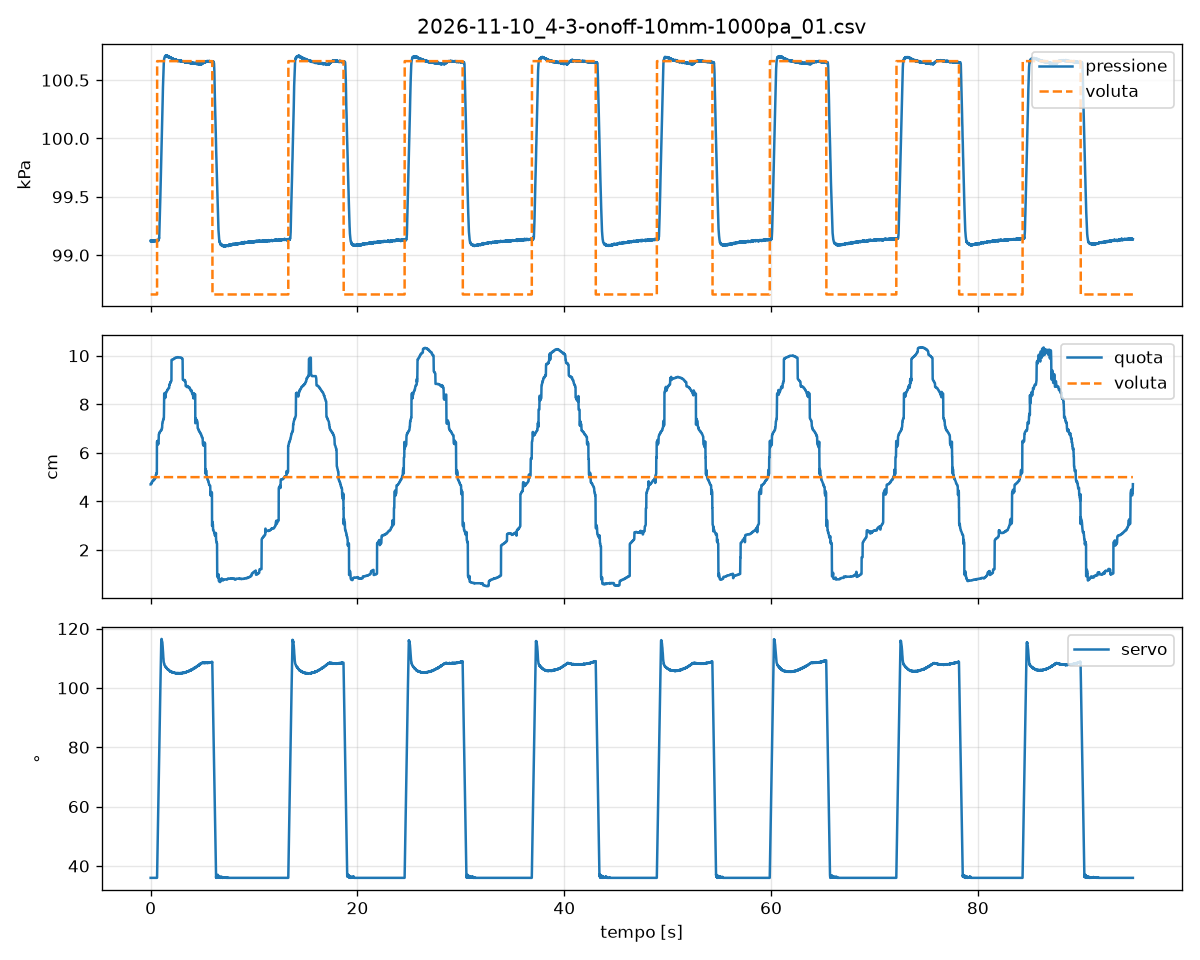

The table this chart was drawn from, first rows:
# esperimento: 4-3_onoff-10mm-1000Pa
# data: 2026-11-10 19:21:13
# parametri: K, O, 10, 1000 R 5 cm, PI 0.02/0.1, durata=95
# firmware: palombaro 0.2, protocollo 1
# quota: decimi di mm sopra P1 fermo sul…, ms
t_mac, seq, t_esp_ms, p_pa, u_decimi, stato, quota_dmm, eta_quota_ms, vista, p_rif_pa, quota_rif_dmm
1794334874, 254852, 2548651, 99122, 360, H, 470, 6, 0, 98663, 500
1794334874, 254853, 2548661, 99122, 360, H, 470, 17, 0, 98663, 500
1794334874, 254854, 2548671, 99124, 360, H, 471, 10, 0, 98663, 500
1794334874, 254855, 2548680, 99127, 360, H, 471, 22, 0, 98663, 500
1794334874, 254856, 2548690, 99119, 360, H, 471, 29, 0, 98663, 500
1794334874, 254857, 2548701, 99120, 360, H, 473, 4, 0, 98663, 500
1794334874, 254858, 2548711, 99116, 360, H, 473, 17, 0, 98663, 500
1794334874, 254859, 2548720, 99118, 360, H, 473, 23, 0, 98663, 500
1794334874, 254860, 2548730, 99118, 360, H, 475, 10, 0, 98663, 500
1794334874, 254861, 2548741, 99121, 360, H, 476, 2, 0, 98663, 500
1794334874, 254862, 2548751, 99120, 360, H, 478, 3, 0, 98663, 500
1794334874, 254863, 2548761, 99123, 360, H, 478, 16, 0, 98663, 500
1794334874, 254864, 2548770, 99120, 360, H, 478, 24, 0, 98663, 500
1794334874, 254865, 2548781, 99120, 360, H, 480, 5, 0, 98663, 500
1794334874, 254866, 2548791, 99118, 360, H, 481, 2, 0, 98663, 500
1794334874, 254867, 2548801, 99116, 360, H, 481, 12, 0, 98663, 500
1794334874, 254868, 2548811, 99123, 360, H, 482, 8, 0, 98663, 500
1794334874, 254869, 2548820, 99120, 360, H, 482, 19, 0, 98663, 500
1794334874, 254870, 2548830, 99120, 360, H, 483, 3, 0, 98663, 500
1794334874, 254871, 2548841, 99123, 360, H, 484, 1, 0, 98663, 500
1794334874, 254872, 2548851, 99121, 360, H, 484, 11, 0, 98663, 500
1794334874, 254873, 2548860, 99124, 360, H, 484, 21, 0, 98663, 500
1794334874, 254874, 2548870, 99118, 360, H, 485, 5, 0, 98663, 500
1794334874, 254875, 2548881, 99122, 360, H, 486, 5, 0, 98663, 500
1794334874, 254876, 2548891, 99122, 360, H, 487, 6, 0, 98663, 500
1794334874, 254877, 2548901, 99122, 360, H, 487, 13, 0, 98663, 500
1794334874, 254878, 2548910, 99122, 360, H, 487, 24, 0, 98663, 500
1794334874, 254879, 2548921, 99122, 360, H, 488, 11, 0, 98663, 500
1794334874, 254880, 2548930, 99120, 360, H, 488, 8, 0, 98663, 500
1794334874, 254881, 2548941, 99124, 360, H, 488, 18, 0, 98663, 500
1794334874, 254882, 2548950, 99123, 360, H, 489, 4, 0, 98663, 500
1794334874, 254883, 2548961, 99123, 360, H, 489, 13, 0, 98663, 500
1794334874, 254884, 2548971, 99119, 360, H, 488, 11, 0, 98663, 500
1794334874, 254885, 2548980, 99126, 360, H, 488, 8, 0, 98663, 500
1794334874, 254886, 2548991, 99123, 360, H, 488, 16, 0, 98663, 500
1794334874, 254887, 2549000, 99120, 360, H, 491, 4, 0, 98663, 500
1794334874, 254888, 2549011, 99122, 360, H, 493, 7, 0, 98663, 500
1794334874, 254889, 2549021, 99124, 360, H, 494, 3, 0, 98663, 500
1794334874, 254890, 2549031, 99126, 360, H, 494, 16, 0, 98663, 500
1794334874, 254891, 2549040, 99126, 360, H, 494, 22, 0, 98663, 500
1794334874, 254892, 2549050, 99120, 360, H, 493, 6, 0, 98663, 500
1794334874, 254893, 2549061, 99124, 360, H, 494, 6, 0, 98663, 500
1794334874, 254894, 2549071, 99123, 360, H, 494, 15, 0, 98663, 500
1794334874, 254895, 2549080, 99123, 360, H, 494, 24, 0, 98663, 500
1794334874, 254896, 2549090, 99122, 360, H, 496, 11, 0, 98663, 500
1794334874, 254897, 2549101, 99122, 360, H, 497, 12, 0, 98663, 500
1794334874, 254898, 2549110, 99128, 360, H, 497, 20, 0, 98663, 500
1794334874, 254899, 2549120, 99126, 360, H, 500, 6, 0, 98663, 500
1794334874, 254900, 2549131, 99123, 360, H, 500, 15, 0, 98663, 500
1794334874, 254901, 2549141, 99120, 360, H, 508, 3, 0, 98663, 500
1794334874, 254902, 2549151, 99120, 360, H, 508, 11, 0, 98663, 500
1794334874, 254903, 2549160, 99121, 360, H, 508, 23, 0, 98663, 500
1794334874, 254904, 2549170, 99120, 360, H, 510, 3, 0, 98663, 500
1794334874, 254905, 2549181, 99124, 360, H, 512, 3, 0, 98663, 500
1794334874, 254906, 2549191, 99123, 360, H, 512, 15, 0, 98663, 500
... 9,445 more rows
